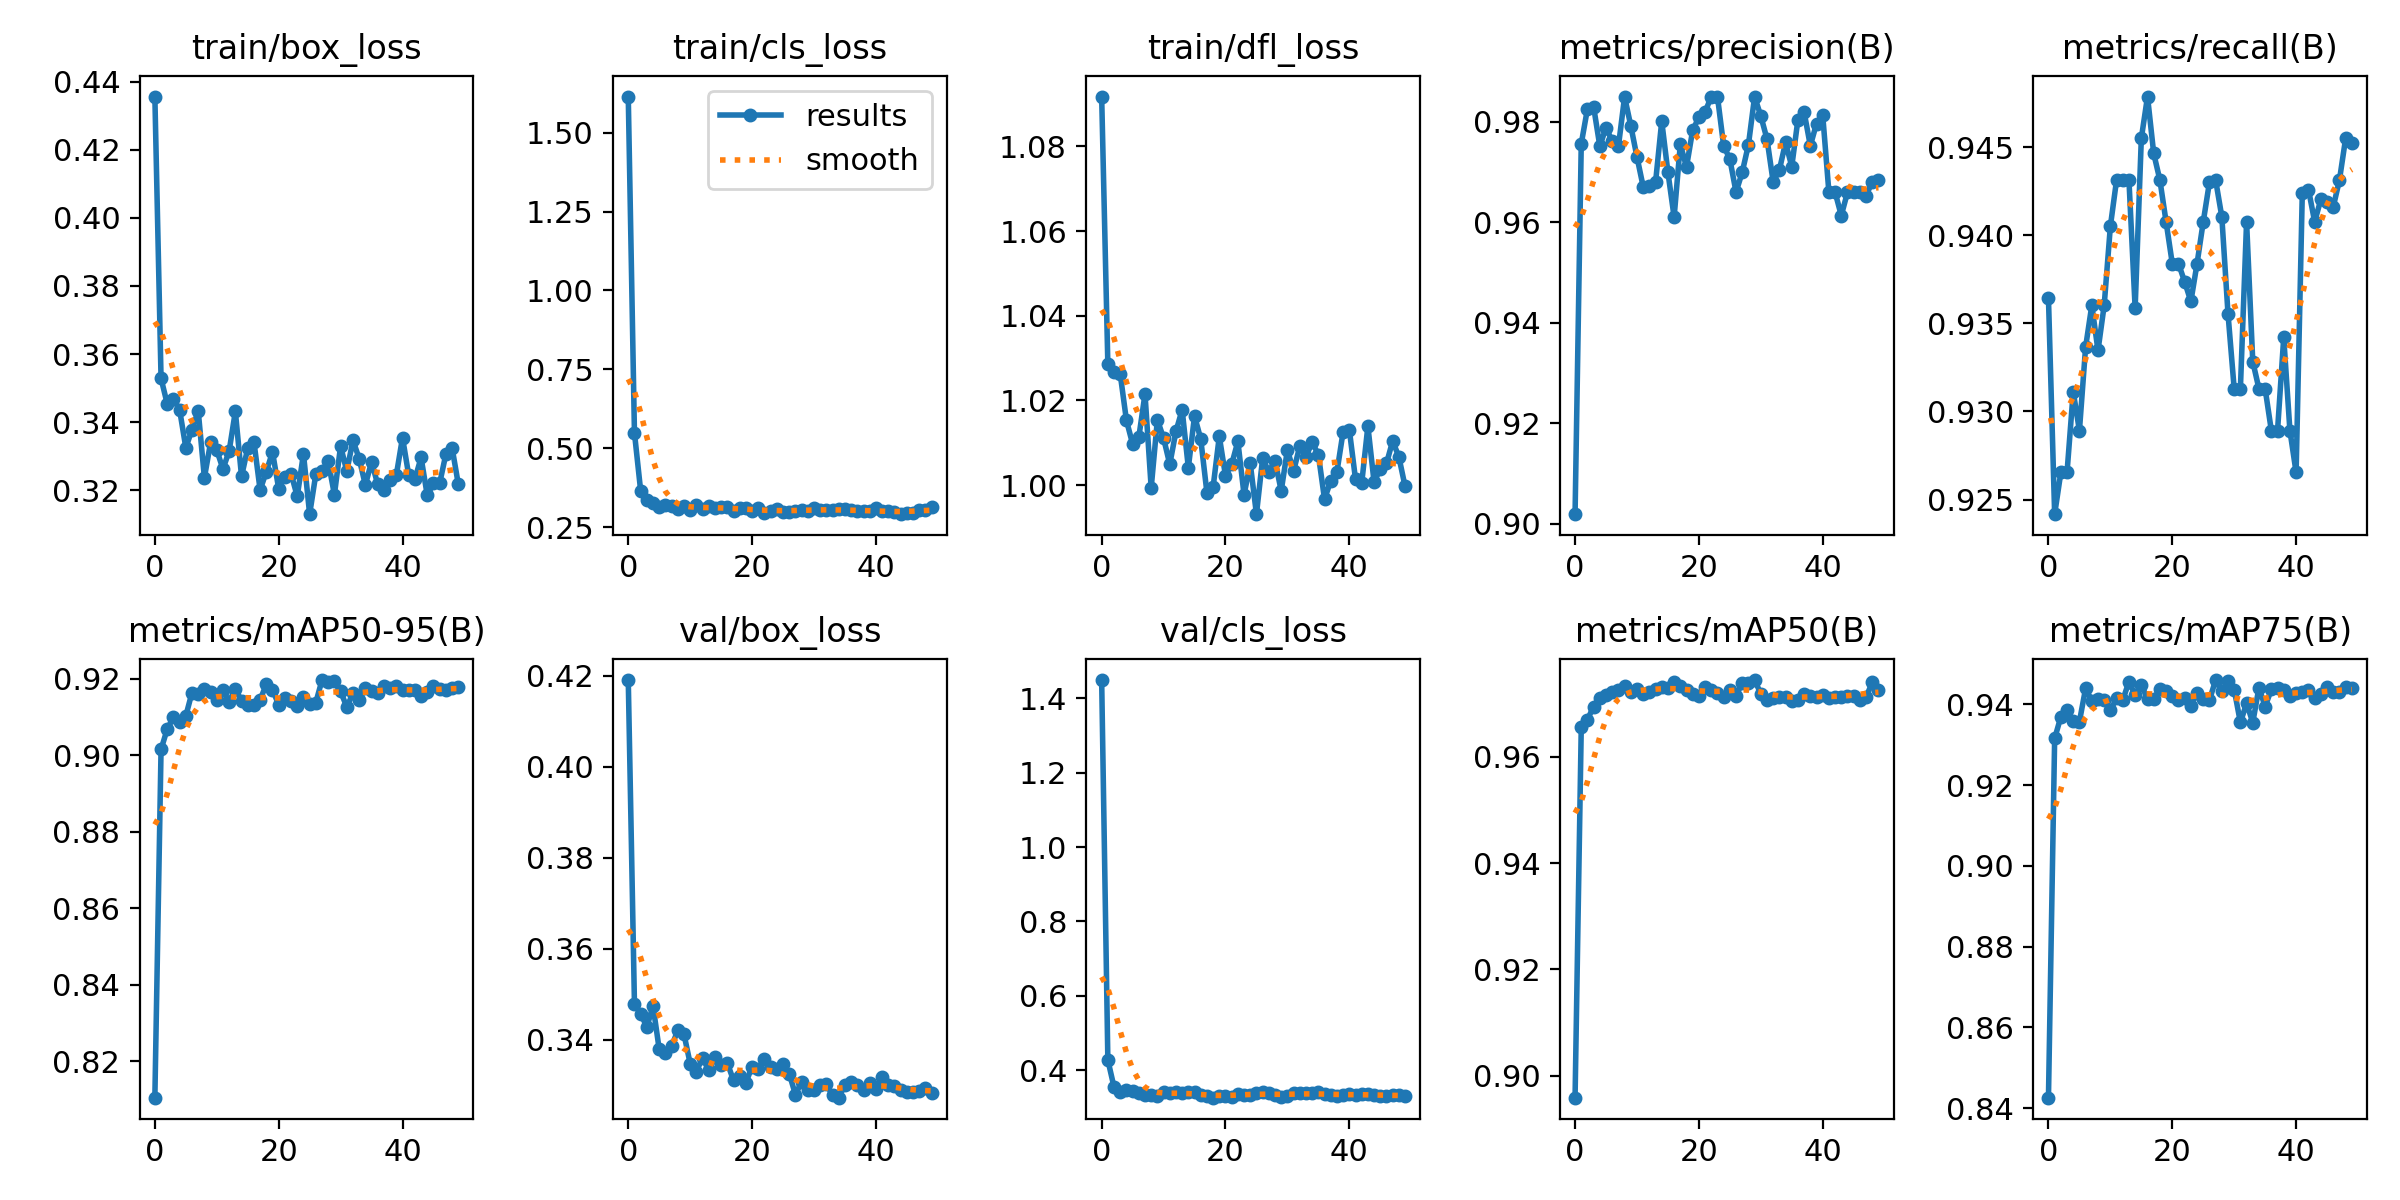

Data behind this chart, as committed beside it:
epoch, train/box_loss, train/cls_loss, train/dfl_loss, metrics/precision(B), metrics/recall(B), metrics/mAP50(B), metrics/mAP75(B), metrics/mAP50-95(B), val/box_loss, val/cls_loss, val/dfl_loss, lr/pg0, lr/pg1, lr/pg2
0, 0.4356, 1.614, 1.092, 0.9019, 0.9364, 0.8959, 0.8426, 0.8105, 0.419, 1.449, 0.9362, 3.2759e-05, 3.2759e-05, 3.2759e-05
1, 0.3528, 0.5489, 1.028, 0.9757, 0.9242, 0.9655, 0.9315, 0.9016, 0.3479, 0.4272, 0.8742, 6.4783e-05, 6.4783e-05, 6.4783e-05
2, 0.3453, 0.3661, 1.027, 0.9826, 0.9265, 0.967, 0.9369, 0.9069, 0.3457, 0.3542, 0.8705, 9.5488e-05, 9.5488e-05, 9.5488e-05
3, 0.3468, 0.337, 1.026, 0.983, 0.9265, 0.9695, 0.9387, 0.91, 0.3428, 0.3412, 0.8664, 9.406e-05, 9.406e-05, 9.406e-05
4, 0.3436, 0.3275, 1.015, 0.9752, 0.9311, 0.9711, 0.9357, 0.9086, 0.3474, 0.3454, 0.8705, 9.406e-05, 9.406e-05, 9.406e-05
5, 0.3325, 0.3131, 1.01, 0.9789, 0.9289, 0.9716, 0.9357, 0.9103, 0.3378, 0.3449, 0.867, 9.208e-05, 9.208e-05, 9.208e-05
6, 0.3378, 0.3206, 1.011, 0.9762, 0.9336, 0.9721, 0.9439, 0.9164, 0.337, 0.3397, 0.8663, 9.01e-05, 9.01e-05, 9.01e-05
7, 0.3433, 0.3169, 1.022, 0.9751, 0.936, 0.9726, 0.9409, 0.916, 0.3385, 0.3342, 0.865, 8.812e-05, 8.812e-05, 8.812e-05
8, 0.3237, 0.3075, 0.9993, 0.985, 0.9335, 0.9732, 0.9413, 0.9173, 0.342, 0.3324, 0.8687, 8.614e-05, 8.614e-05, 8.614e-05
9, 0.334, 0.3162, 1.015, 0.9792, 0.936, 0.9723, 0.9411, 0.9166, 0.3412, 0.3301, 0.8695, 8.416e-05, 8.416e-05, 8.416e-05
10, 0.3318, 0.3046, 1.011, 0.973, 0.9405, 0.9728, 0.9385, 0.9146, 0.3347, 0.3412, 0.8635, 8.218e-05, 8.218e-05, 8.218e-05
11, 0.3262, 0.3205, 1.005, 0.9671, 0.9431, 0.9719, 0.9415, 0.917, 0.333, 0.3384, 0.8602, 8.02e-05, 8.02e-05, 8.02e-05
12, 0.3315, 0.3088, 1.013, 0.9671, 0.9431, 0.9722, 0.9411, 0.914, 0.336, 0.3411, 0.864, 7.822e-05, 7.822e-05, 7.822e-05
13, 0.3432, 0.3167, 1.018, 0.968, 0.9431, 0.9727, 0.9456, 0.9174, 0.3332, 0.3397, 0.8656, 7.624e-05, 7.624e-05, 7.624e-05
14, 0.324, 0.3109, 1.004, 0.9801, 0.9359, 0.9731, 0.9423, 0.9143, 0.3361, 0.3415, 0.8649, 7.426e-05, 7.426e-05, 7.426e-05
15, 0.3324, 0.3128, 1.016, 0.97, 0.9455, 0.973, 0.9448, 0.9133, 0.3345, 0.3404, 0.8641, 7.228e-05, 7.228e-05, 7.228e-05
16, 0.3343, 0.3146, 1.011, 0.961, 0.9479, 0.974, 0.9413, 0.9132, 0.3349, 0.3342, 0.8632, 7.03e-05, 7.03e-05, 7.03e-05
17, 0.3201, 0.302, 0.9982, 0.9755, 0.9446, 0.9734, 0.9414, 0.9145, 0.331, 0.3293, 0.8587, 6.832e-05, 6.832e-05, 6.832e-05
18, 0.3254, 0.3119, 0.9995, 0.971, 0.9431, 0.9725, 0.9438, 0.9186, 0.3319, 0.326, 0.8591, 6.634e-05, 6.634e-05, 6.634e-05
19, 0.3312, 0.3116, 1.012, 0.9784, 0.9408, 0.9718, 0.9432, 0.9172, 0.3306, 0.3296, 0.8569, 6.436e-05, 6.436e-05, 6.436e-05
20, 0.3205, 0.302, 1.002, 0.9809, 0.9384, 0.9715, 0.9421, 0.9132, 0.3341, 0.3311, 0.8606, 6.238e-05, 6.238e-05, 6.238e-05
21, 0.324, 0.3097, 1.005, 0.982, 0.9384, 0.973, 0.9411, 0.9151, 0.3335, 0.3279, 0.8597, 6.04e-05, 6.04e-05, 6.04e-05
22, 0.3248, 0.2951, 1.01, 0.9851, 0.9374, 0.9725, 0.9416, 0.9143, 0.3358, 0.3356, 0.8616, 5.842e-05, 5.842e-05, 5.842e-05
23, 0.3182, 0.3018, 0.9977, 0.985, 0.9362, 0.972, 0.9396, 0.913, 0.3341, 0.3341, 0.8573, 5.644e-05, 5.644e-05, 5.644e-05
24, 0.3307, 0.3085, 1.005, 0.9753, 0.9384, 0.9713, 0.9428, 0.9153, 0.3335, 0.3338, 0.8581, 5.446e-05, 5.446e-05, 5.446e-05
25, 0.313, 0.2994, 0.9931, 0.9726, 0.9408, 0.9726, 0.9413, 0.9135, 0.3346, 0.3378, 0.8598, 5.248e-05, 5.248e-05, 5.248e-05
26, 0.3247, 0.2981, 1.006, 0.966, 0.943, 0.9714, 0.941, 0.9138, 0.3325, 0.3414, 0.8599, 5.05e-05, 5.05e-05, 5.05e-05
27, 0.3257, 0.3025, 1.003, 0.97, 0.9431, 0.9739, 0.946, 0.9197, 0.3279, 0.3381, 0.8535, 4.852e-05, 4.852e-05, 4.852e-05
28, 0.3285, 0.305, 1.006, 0.9754, 0.9411, 0.974, 0.9434, 0.9191, 0.3307, 0.3335, 0.8555, 4.654e-05, 4.654e-05, 4.654e-05
29, 0.3187, 0.3016, 0.9986, 0.985, 0.9355, 0.9745, 0.9457, 0.9194, 0.329, 0.3285, 0.8545, 4.456e-05, 4.456e-05, 4.456e-05
30, 0.3329, 0.3116, 1.008, 0.9812, 0.9313, 0.9719, 0.9437, 0.9167, 0.3289, 0.3293, 0.8539, 4.258e-05, 4.258e-05, 4.258e-05
31, 0.3256, 0.3046, 1.003, 0.9766, 0.9313, 0.9706, 0.9355, 0.9127, 0.3301, 0.3375, 0.8565, 4.06e-05, 4.06e-05, 4.06e-05
32, 0.3346, 0.3033, 1.009, 0.968, 0.9408, 0.9712, 0.9402, 0.9163, 0.3302, 0.3382, 0.8553, 3.862e-05, 3.862e-05, 3.862e-05
33, 0.3293, 0.3057, 1.007, 0.9704, 0.9328, 0.9713, 0.9355, 0.9146, 0.3278, 0.3382, 0.853, 3.664e-05, 3.664e-05, 3.664e-05
34, 0.3215, 0.3081, 1.01, 0.9759, 0.9313, 0.9712, 0.9441, 0.9176, 0.3272, 0.3382, 0.8523, 3.466e-05, 3.466e-05, 3.466e-05
35, 0.3283, 0.3066, 1.007, 0.9711, 0.9313, 0.9704, 0.9394, 0.9169, 0.3301, 0.3402, 0.856, 3.268e-05, 3.268e-05, 3.268e-05
36, 0.3217, 0.3051, 0.9967, 0.9805, 0.9289, 0.9707, 0.9437, 0.9164, 0.3307, 0.3362, 0.8549, 3.07e-05, 3.07e-05, 3.07e-05
37, 0.3199, 0.3001, 1.001, 0.9819, 0.9289, 0.9719, 0.944, 0.918, 0.33, 0.3327, 0.8551, 2.872e-05, 2.872e-05, 2.872e-05
38, 0.323, 0.3008, 1.003, 0.9753, 0.9342, 0.9715, 0.9436, 0.9177, 0.329, 0.3298, 0.8555, 2.674e-05, 2.674e-05, 2.674e-05
39, 0.3244, 0.3001, 1.013, 0.9797, 0.9289, 0.9713, 0.942, 0.9181, 0.3305, 0.3337, 0.8564, 2.476e-05, 2.476e-05, 2.476e-05
40, 0.3355, 0.3099, 1.013, 0.9814, 0.9265, 0.9716, 0.9428, 0.917, 0.3292, 0.3357, 0.8545, 2.278e-05, 2.278e-05, 2.278e-05
41, 0.3244, 0.3024, 1.001, 0.966, 0.9424, 0.9711, 0.9431, 0.917, 0.3317, 0.3335, 0.8579, 2.08e-05, 2.08e-05, 2.08e-05
42, 0.3232, 0.3005, 1, 0.966, 0.9426, 0.9713, 0.9435, 0.9171, 0.3301, 0.3348, 0.8562, 1.882e-05, 1.882e-05, 1.882e-05
43, 0.3296, 0.2981, 1.014, 0.9614, 0.9408, 0.9713, 0.9414, 0.9157, 0.3297, 0.3371, 0.8574, 1.684e-05, 1.684e-05, 1.684e-05
44, 0.3185, 0.2916, 1.001, 0.966, 0.942, 0.9714, 0.9426, 0.9167, 0.3289, 0.3333, 0.8559, 1.486e-05, 1.486e-05, 1.486e-05
45, 0.322, 0.2967, 1.004, 0.966, 0.9419, 0.9715, 0.9443, 0.9181, 0.3286, 0.3316, 0.855, 1.288e-05, 1.288e-05, 1.288e-05
46, 0.322, 0.2965, 1.005, 0.966, 0.9416, 0.9707, 0.943, 0.9173, 0.3285, 0.3305, 0.8555, 1.09e-05, 1.09e-05, 1.09e-05
47, 0.3306, 0.3047, 1.01, 0.9653, 0.9431, 0.9712, 0.9431, 0.9172, 0.3288, 0.3327, 0.8559, 8.92e-06, 8.92e-06, 8.92e-06
48, 0.3325, 0.3034, 1.007, 0.968, 0.9455, 0.974, 0.9442, 0.9175, 0.3293, 0.3324, 0.8556, 6.94e-06, 6.94e-06, 6.94e-06
49, 0.3219, 0.3132, 0.9997, 0.9684, 0.9452, 0.9725, 0.9441, 0.918, 0.3282, 0.3304, 0.8547, 4.96e-06, 4.96e-06, 4.96e-06
